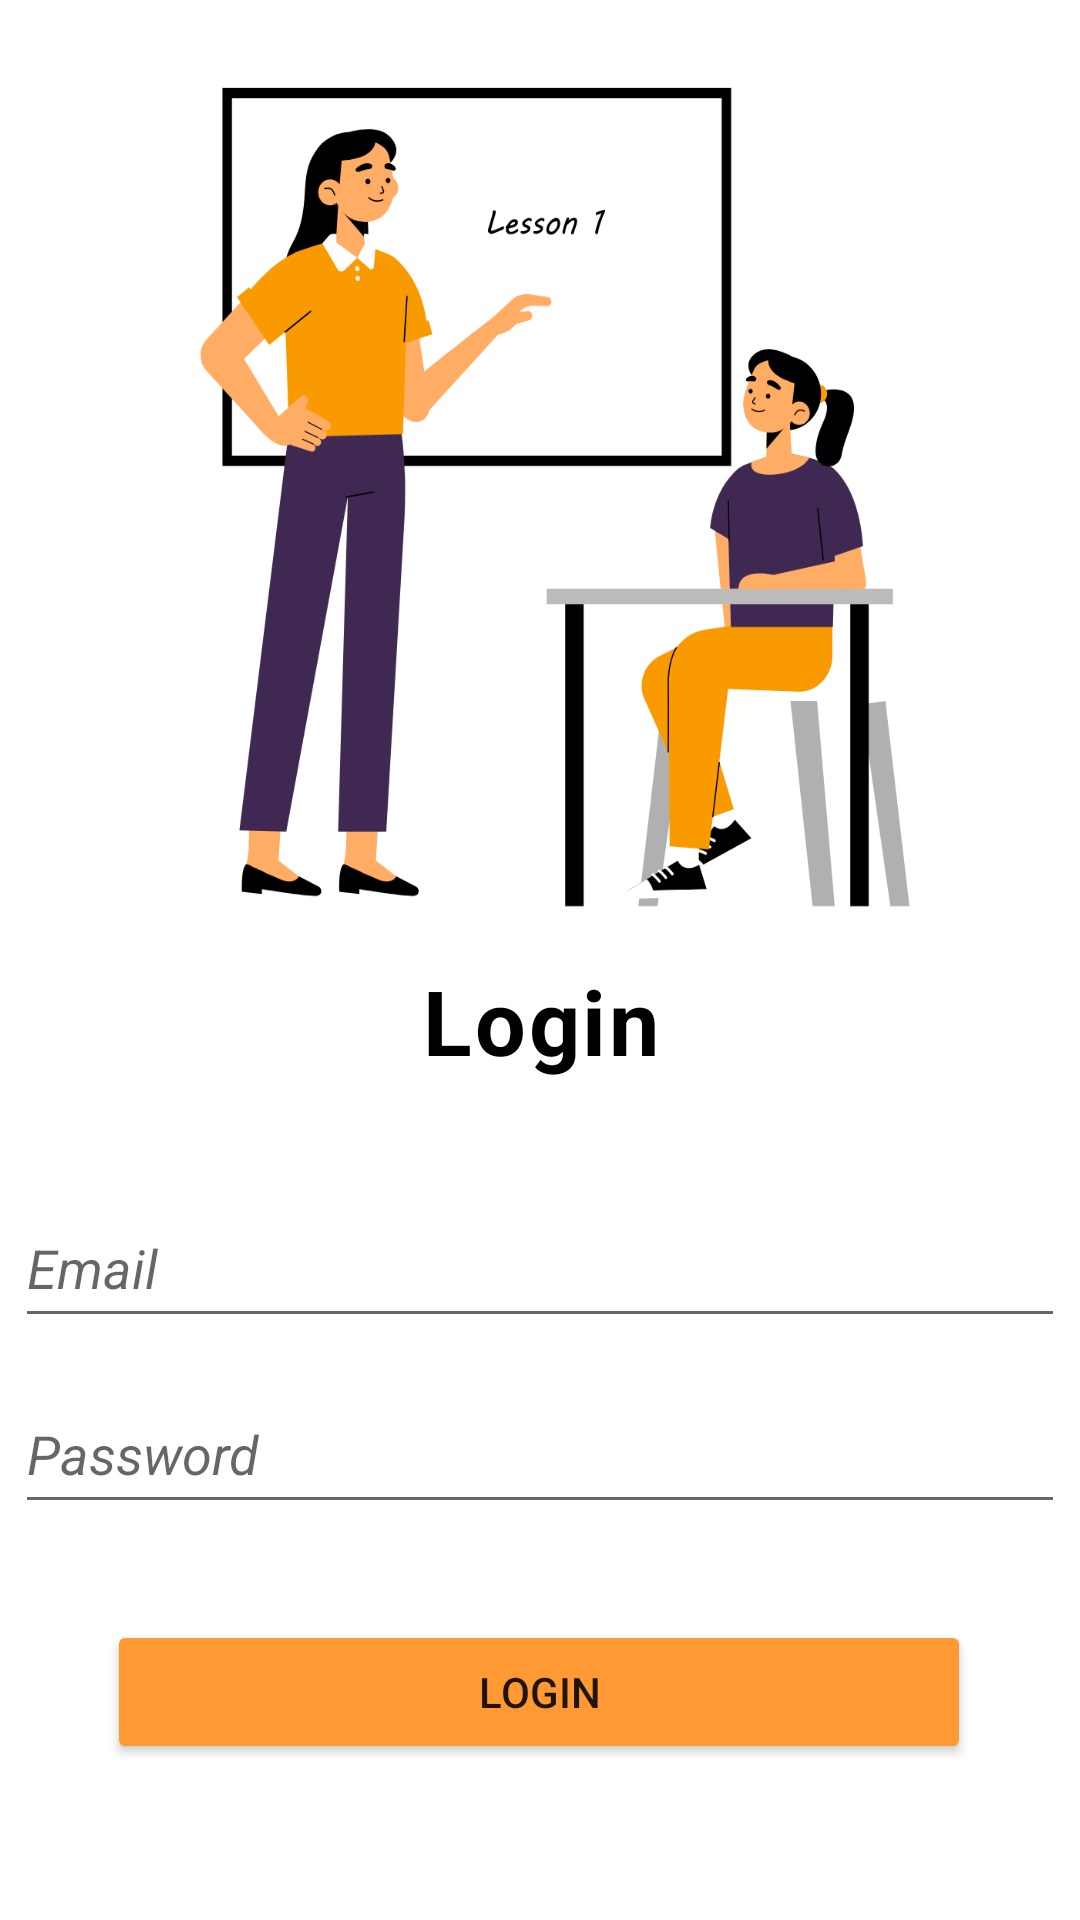

Reconstruct the res/layout file that produces this screen, plus the resources it refers to.
<!-- AndroidManifest.xml: application theme Theme.Mlearning -->
<!-- res/layout/activity_login_teacher.xml -->
<?xml version="1.0" encoding="utf-8"?>
<androidx.constraintlayout.widget.ConstraintLayout xmlns:android="http://schemas.android.com/apk/res/android"
    xmlns:app="http://schemas.android.com/apk/res-auto"
    xmlns:tools="http://schemas.android.com/tools"
    android:id="@+id/textViewLogin"
    android:layout_width="match_parent"
    android:layout_height="match_parent"
    tools:context=".loginTeacher">


    <ImageView
        android:layout_width="348dp"
        android:layout_height="291dp"
        android:layout_marginBottom="12dp"
        android:background="@drawable/login"
        app:layout_constraintBottom_toTopOf="@+id/text_view_login"
        app:layout_constraintEnd_toEndOf="parent"
        app:layout_constraintHorizontal_bias="0.507"
        app:layout_constraintStart_toStartOf="parent" />

    <TextView
        android:id="@+id/text_view_login"
        android:layout_width="104dp"
        android:layout_height="48dp"
        android:layout_marginTop="320dp"
        android:letterSpacing="0.03"
        android:text="Login"
        android:textAlignment="center"
        android:textColor="@color/black"
        android:textSize="30sp"
        android:textStyle="bold"
        app:layout_constraintEnd_toEndOf="parent"
        app:layout_constraintHorizontal_bias="0.501"
        app:layout_constraintStart_toStartOf="parent"
        app:layout_constraintTop_toTopOf="parent"
        tools:ignore="MissingConstraints" />

    <EditText
        android:id="@+id/loginEmail"
        android:layout_width="350dp"
        android:layout_height="50dp"
        android:layout_marginTop="28dp"
        android:autofillHints=""
        android:hint="Email"
        android:inputType="textPersonName"
        android:textStyle="italic"
        app:layout_constraintEnd_toEndOf="parent"
        app:layout_constraintHorizontal_bias="0.491"
        app:layout_constraintStart_toStartOf="parent"
        app:layout_constraintTop_toBottomOf="@+id/text_view_login"
        tools:ignore="TextFields" />

    <EditText
        android:id="@+id/loginPassword"
        android:layout_width="350dp"
        android:layout_height="50dp"
        android:layout_marginTop="12dp"
        android:hint="Password"
        android:inputType="textPassword"
        android:textStyle="italic"
        app:layout_constraintEnd_toEndOf="parent"
        app:layout_constraintHorizontal_bias="0.491"
        app:layout_constraintStart_toStartOf="parent"
        app:layout_constraintTop_toBottomOf="@+id/loginEmail"
        android:autofillHints="" />

    <Button
        android:id="@+id/btnLogin"
        android:layout_width="288dp"
        android:layout_height="48dp"
        android:layout_marginTop="32dp"
        android:text="LOGIN"
        app:backgroundTint="#ff9933"
        app:layout_constraintEnd_toEndOf="parent"
        app:layout_constraintHorizontal_bias="0.495"
        app:layout_constraintStart_toStartOf="parent"
        app:layout_constraintTop_toBottomOf="@+id/loginPassword" />


    <TextView
        android:id="@+id/txtForgetPass"
        android:layout_width="wrap_content"
        android:layout_height="wrap_content"
        android:layout_marginStart="24dp"
        android:layout_marginTop="12dp"
        android:layout_marginBottom="52dp"
        android:fontFamily="sans-serif-black"
        android:text="Forget Password?"
        android:textSize="16sp"
        android:textStyle="bold"
        app:layout_constraintBottom_toBottomOf="parent"
        app:layout_constraintEnd_toEndOf="parent"
        app:layout_constraintStart_toEndOf="@+id/txtRegister"
        app:layout_constraintTop_toBottomOf="@+id/btnLogin"
        app:layout_constraintVertical_bias="0.122" />

    <TextView
        android:id="@+id/txtRegister"
        android:layout_width="wrap_content"
        android:layout_height="wrap_content"
        android:layout_marginStart="28dp"
        android:layout_marginTop="12dp"
        android:layout_marginBottom="52dp"
        android:fontFamily="sans-serif-black"
        android:text="Register"
        android:textSize="16sp"
        android:textStyle="bold"
        app:layout_constraintBottom_toBottomOf="parent"
        app:layout_constraintEnd_toStartOf="@+id/txtForgetPass"
        app:layout_constraintHorizontal_bias="0.02"
        app:layout_constraintStart_toStartOf="parent"
        app:layout_constraintTop_toBottomOf="@+id/btnLogin"
        app:layout_constraintVertical_bias="0.122" />

</androidx.constraintlayout.widget.ConstraintLayout>
<!-- resources referenced by this layout -->
<resources>
  <!-- drawable login: png bitmap (drawable-v24, 72275 bytes) -->
  <style name="Theme.Mlearning" parent="Theme.MaterialComponents.DayNight.DarkActionBar">
          
          <item name="colorPrimary">@color/purple_500</item>
          <item name="colorPrimaryVariant">@color/purple_700</item>
          <item name="colorOnPrimary">@color/white</item>
          
          <item name="colorSecondary">@color/teal_200</item>
          <item name="colorSecondaryVariant">@color/teal_700</item>
          <item name="colorOnSecondary">@color/black</item>
          
          <item name="android:statusBarColor" tools:targetApi="l">?attr/colorPrimaryVariant</item>
          
      </style>
  <!-- not gathered from this repository: default colours our renderer supplied (Android Studio template values) -->
  <color name="purple_500">#FF6200EE</color>
  <color name="purple_700">#FF3700B3</color>
  <color name="teal_200">#FF03DAC5</color>
  <color name="teal_700">#FF018786</color>
  <color name="black">#FF000000</color>
  <color name="white">#FFFFFFFF</color>
</resources>
